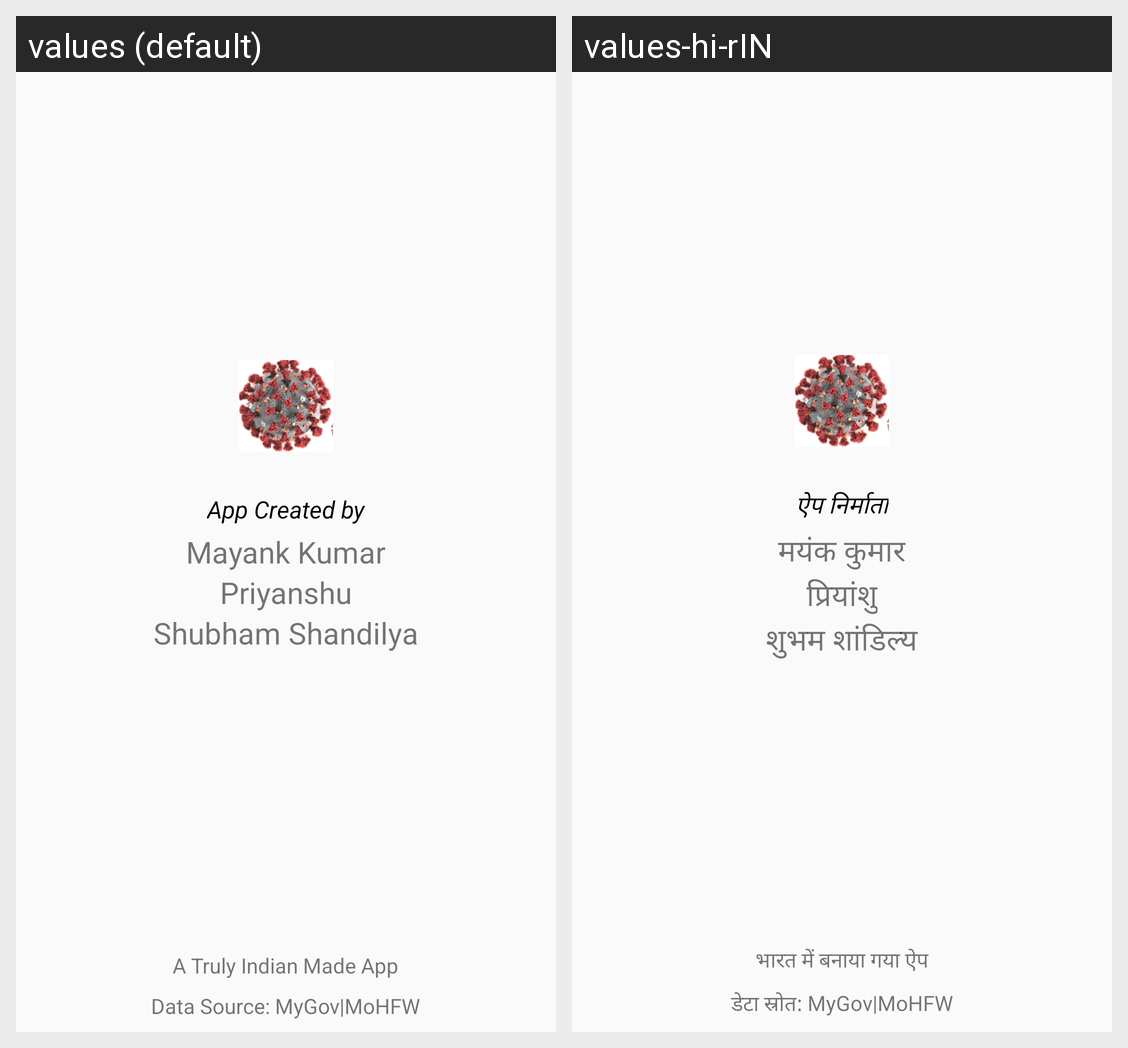

This grid shows one Android layout under two languages. Give, for every string resource on the screen, its name, the default text and each shown locale's text.
Android screen res/layout/activity_about.xml rendered under 2 locales, left to right: values (default), values-hi-rIN. Device: Nexus 5 (rendered at 1080×1920; each locale shown at half size, 540×960, under a caption strip naming it); theme AppTheme.
Strings drawn on this screen, with the default value and each locale's value (text and hints the layout hard-codes, and strings that could not be matched under every locale, appear in the picture but are not listed):

app_created_by
  values: App Created by
  values-hi-rIN: ऐप निर्माता

dev1
  values: Mayank Kumar
  values-hi-rIN: मयंक कुमार

dev2
  values: Priyanshu
  values-hi-rIN: प्रियांशु

dev3
  values: Shubham Shandilya
  values-hi-rIN: शुभम शांडिल्य

indian_app
  values: A Truly Indian Made App
  values-hi-rIN: भारत में बनाया गया ऐप

data_source
  values: Data Source: MyGov|MoHFW
  values-hi-rIN: डेटा स्रोत: MyGov|MoHFW
